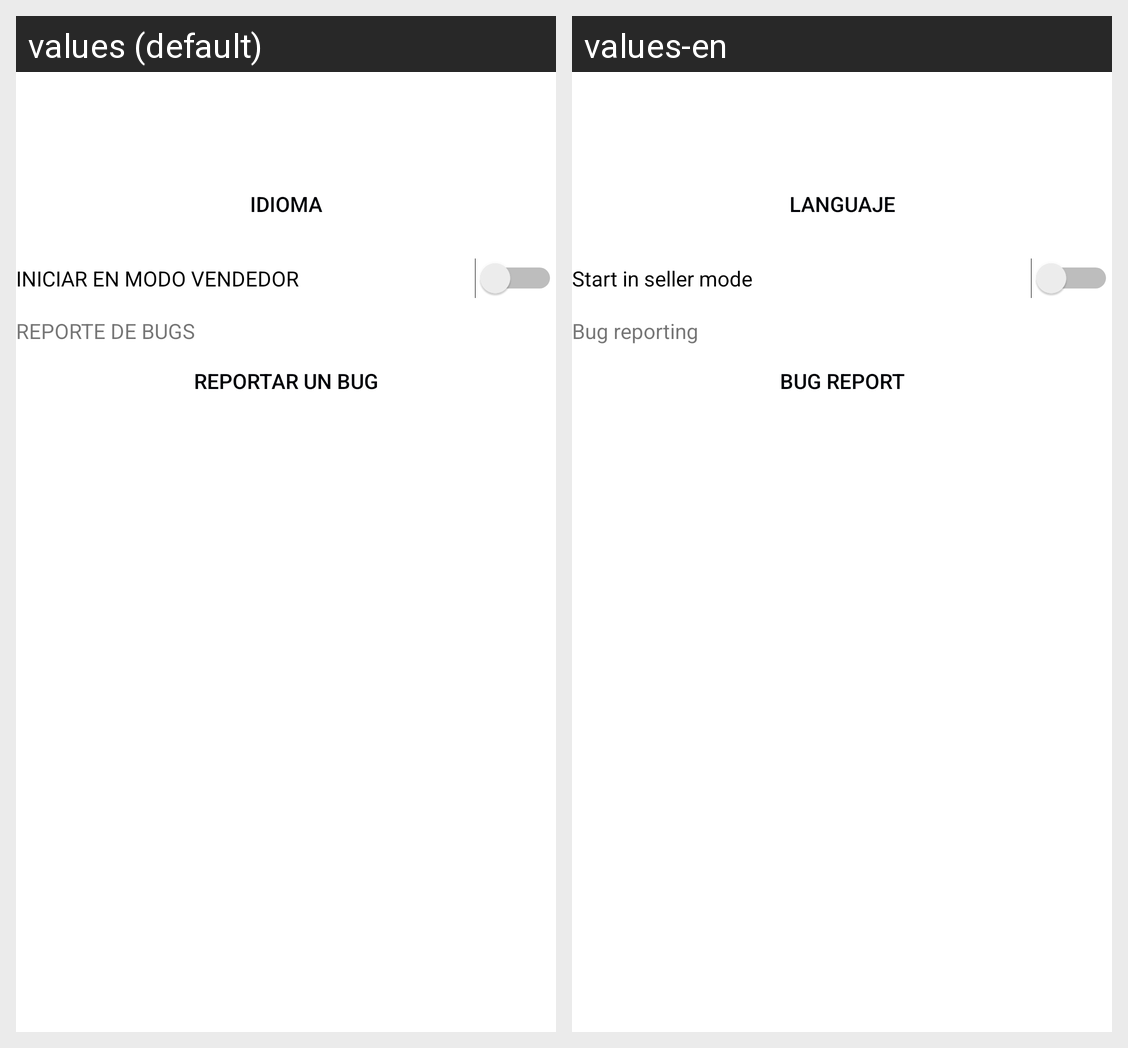

The same Android screen rendered under two of its app's locales, left to right. List the strings drawn on it with the default value and each locale's translation.
Android screen res/layout/activity_configuracion.xml rendered under 2 locales, left to right: values (default), values-en. Device: Nexus 5 (rendered at 1080×1920; each locale shown at half size, 540×960, under a caption strip naming it); theme Theme.FindMyBusiness.NoActionBar.
Strings drawn on this screen, with the default value and each locale's value (text and hints the layout hard-codes, and strings that could not be matched under every locale, appear in the picture but are not listed):

idioma
  values: Idioma
  values-en: Languaje

iniciar_en_modo_vendedor
  values: INICIAR EN MODO VENDEDOR
  values-en: Start in seller mode

reporte_de_bugs
  values: REPORTE DE BUGS
  values-en: Bug reporting

reportar_un_bug_report
  values: REPORTAR UN BUG
  values-en: Bug report
